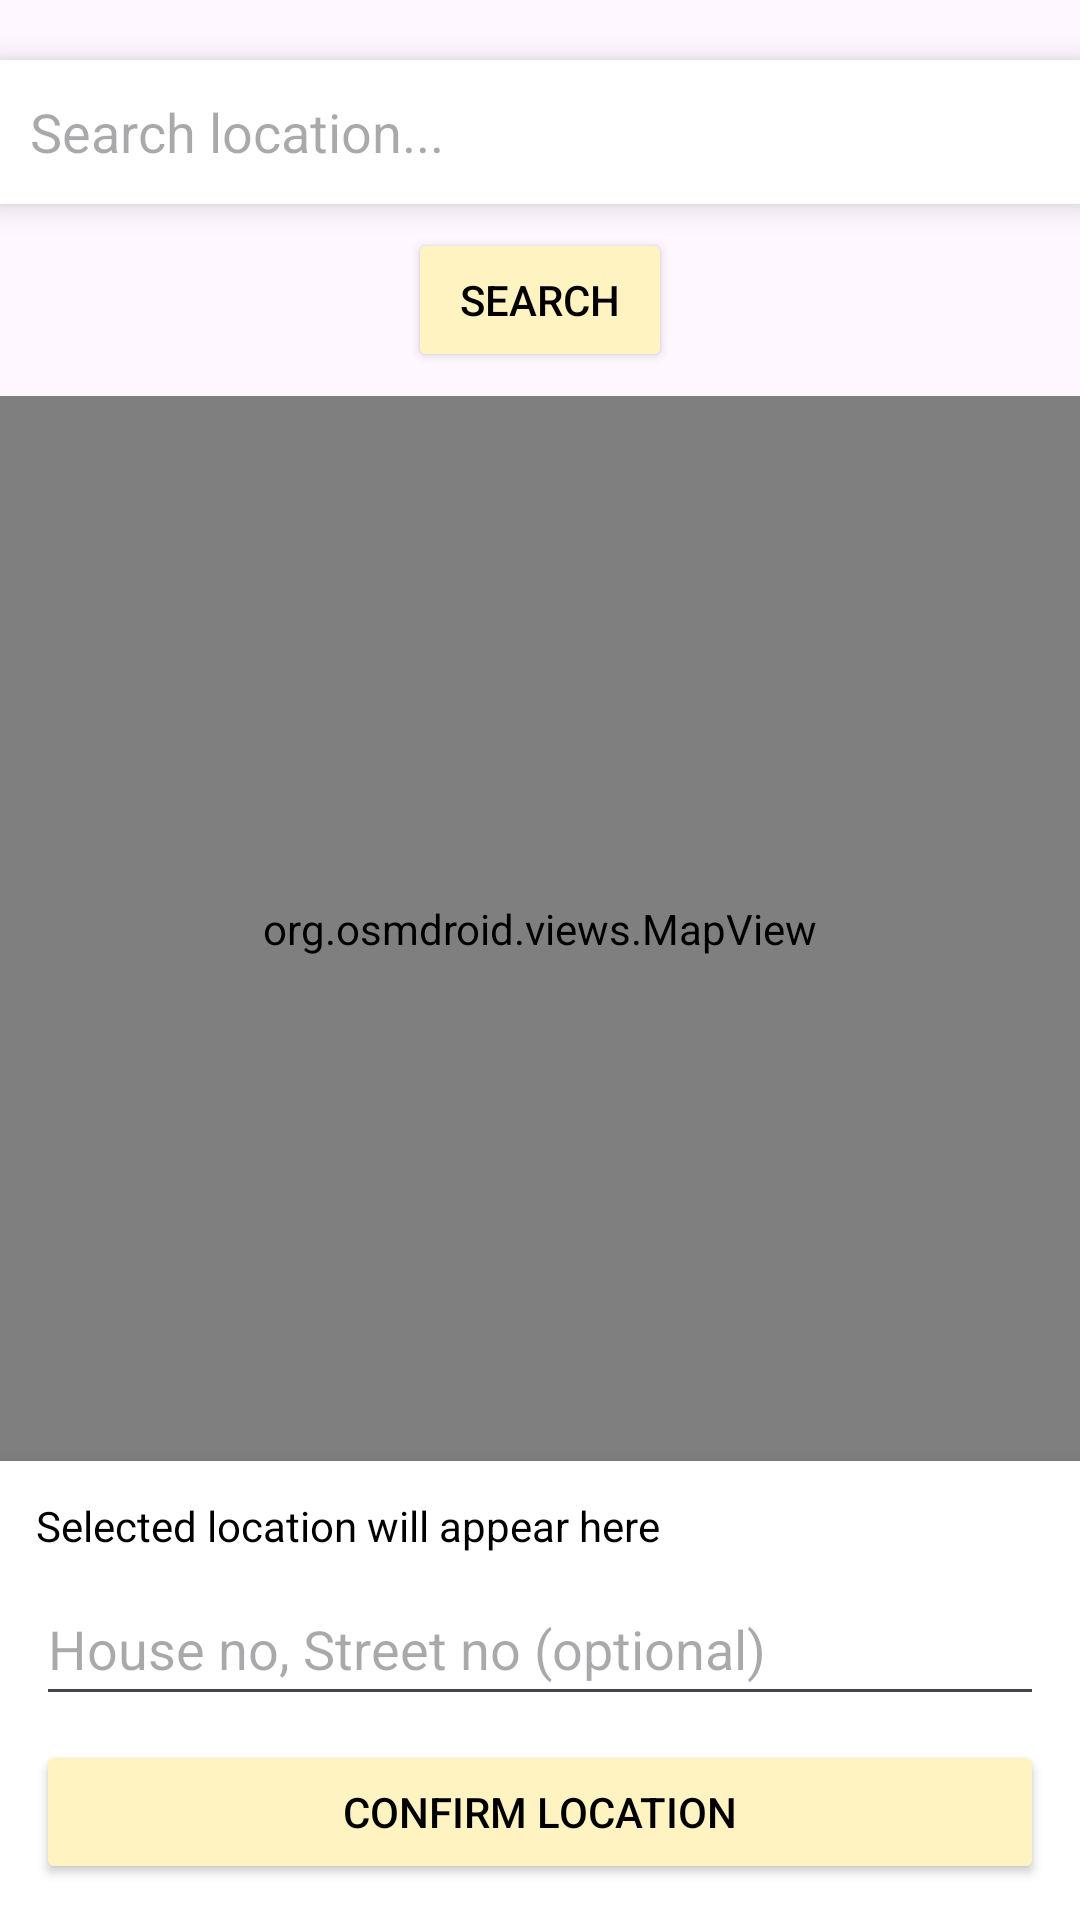

Android layout source for this screen:
<!-- AndroidManifest.xml: application theme Theme.BookWormConnect -->
<!-- res/layout/activity_map_picker.xml -->
<RelativeLayout xmlns:android="http://schemas.android.com/apk/res/android"
    android:layout_width="match_parent"
    android:layout_height="match_parent">

    <EditText
        android:id="@+id/searchEt"
        android:layout_width="match_parent"
        android:layout_height="wrap_content"
        android:layout_marginTop="20dp"
        android:background="#FFFFFF"
        android:elevation="6dp"
        android:textColor="@color/black"
        android:hint="Search location..."
        android:minHeight="48dp"
        android:padding="10dp" />
    <Button
        android:id="@+id/searchBtn"
        android:text="Search"
        android:textColor="@color/black"
        android:layout_width="wrap_content"
        android:layout_height="wrap_content"
        android:layout_below="@id/searchEt"
        android:backgroundTint="#fff3c2"
       android:layout_centerHorizontal="true"
        android:layout_margin="8dp"/>

    <org.osmdroid.views.MapView
        android:id="@+id/map"
        android:layout_below="@id/searchBtn"
        android:layout_above="@id/bottomLayout"
        android:layout_width="match_parent"
        android:layout_height="match_parent" />

    <LinearLayout
        android:id="@+id/bottomLayout"
        android:layout_width="match_parent"
        android:layout_height="wrap_content"
        android:layout_alignParentBottom="true"
        android:layout_marginBottom="0dp"
        android:background="#FFFFFF"
        android:elevation="8dp"
        android:orientation="vertical"
        android:padding="12dp">

        <TextView
            android:id="@+id/addressTv"
            android:layout_height="wrap_content"
            android:paddingBottom="6dp"
            android:text="Selected location will appear here"
            android:textColor="#000000"
            android:textSize="14sp"
            android:layout_width="match_parent"/>

        <EditText
            android:id="@+id/detailsEt"
            android:layout_width="match_parent"
            android:layout_height="wrap_content"
            android:textColor="@color/black"
            android:hint="House no, Street no (optional)"
            android:minHeight="48dp" />

        <Button
            android:id="@+id/confirmBtn"
            android:layout_width="match_parent"
            android:layout_height="wrap_content"
            android:layout_marginTop="8dp"
            android:backgroundTint="#fff3c2"
            android:textColor="@color/black"
            android:text="Confirm Location" />

    </LinearLayout>

</RelativeLayout>
<!-- resources referenced by this layout -->
<resources>
  <color name="black">#FF000000</color>
  <style name="Theme.BookWormConnect" parent="Base.Theme.BookWormConnect" />
  <style name="Base.Theme.BookWormConnect" parent="Theme.Material3.DayNight.NoActionBar">
          
          
      </style>
</resources>
